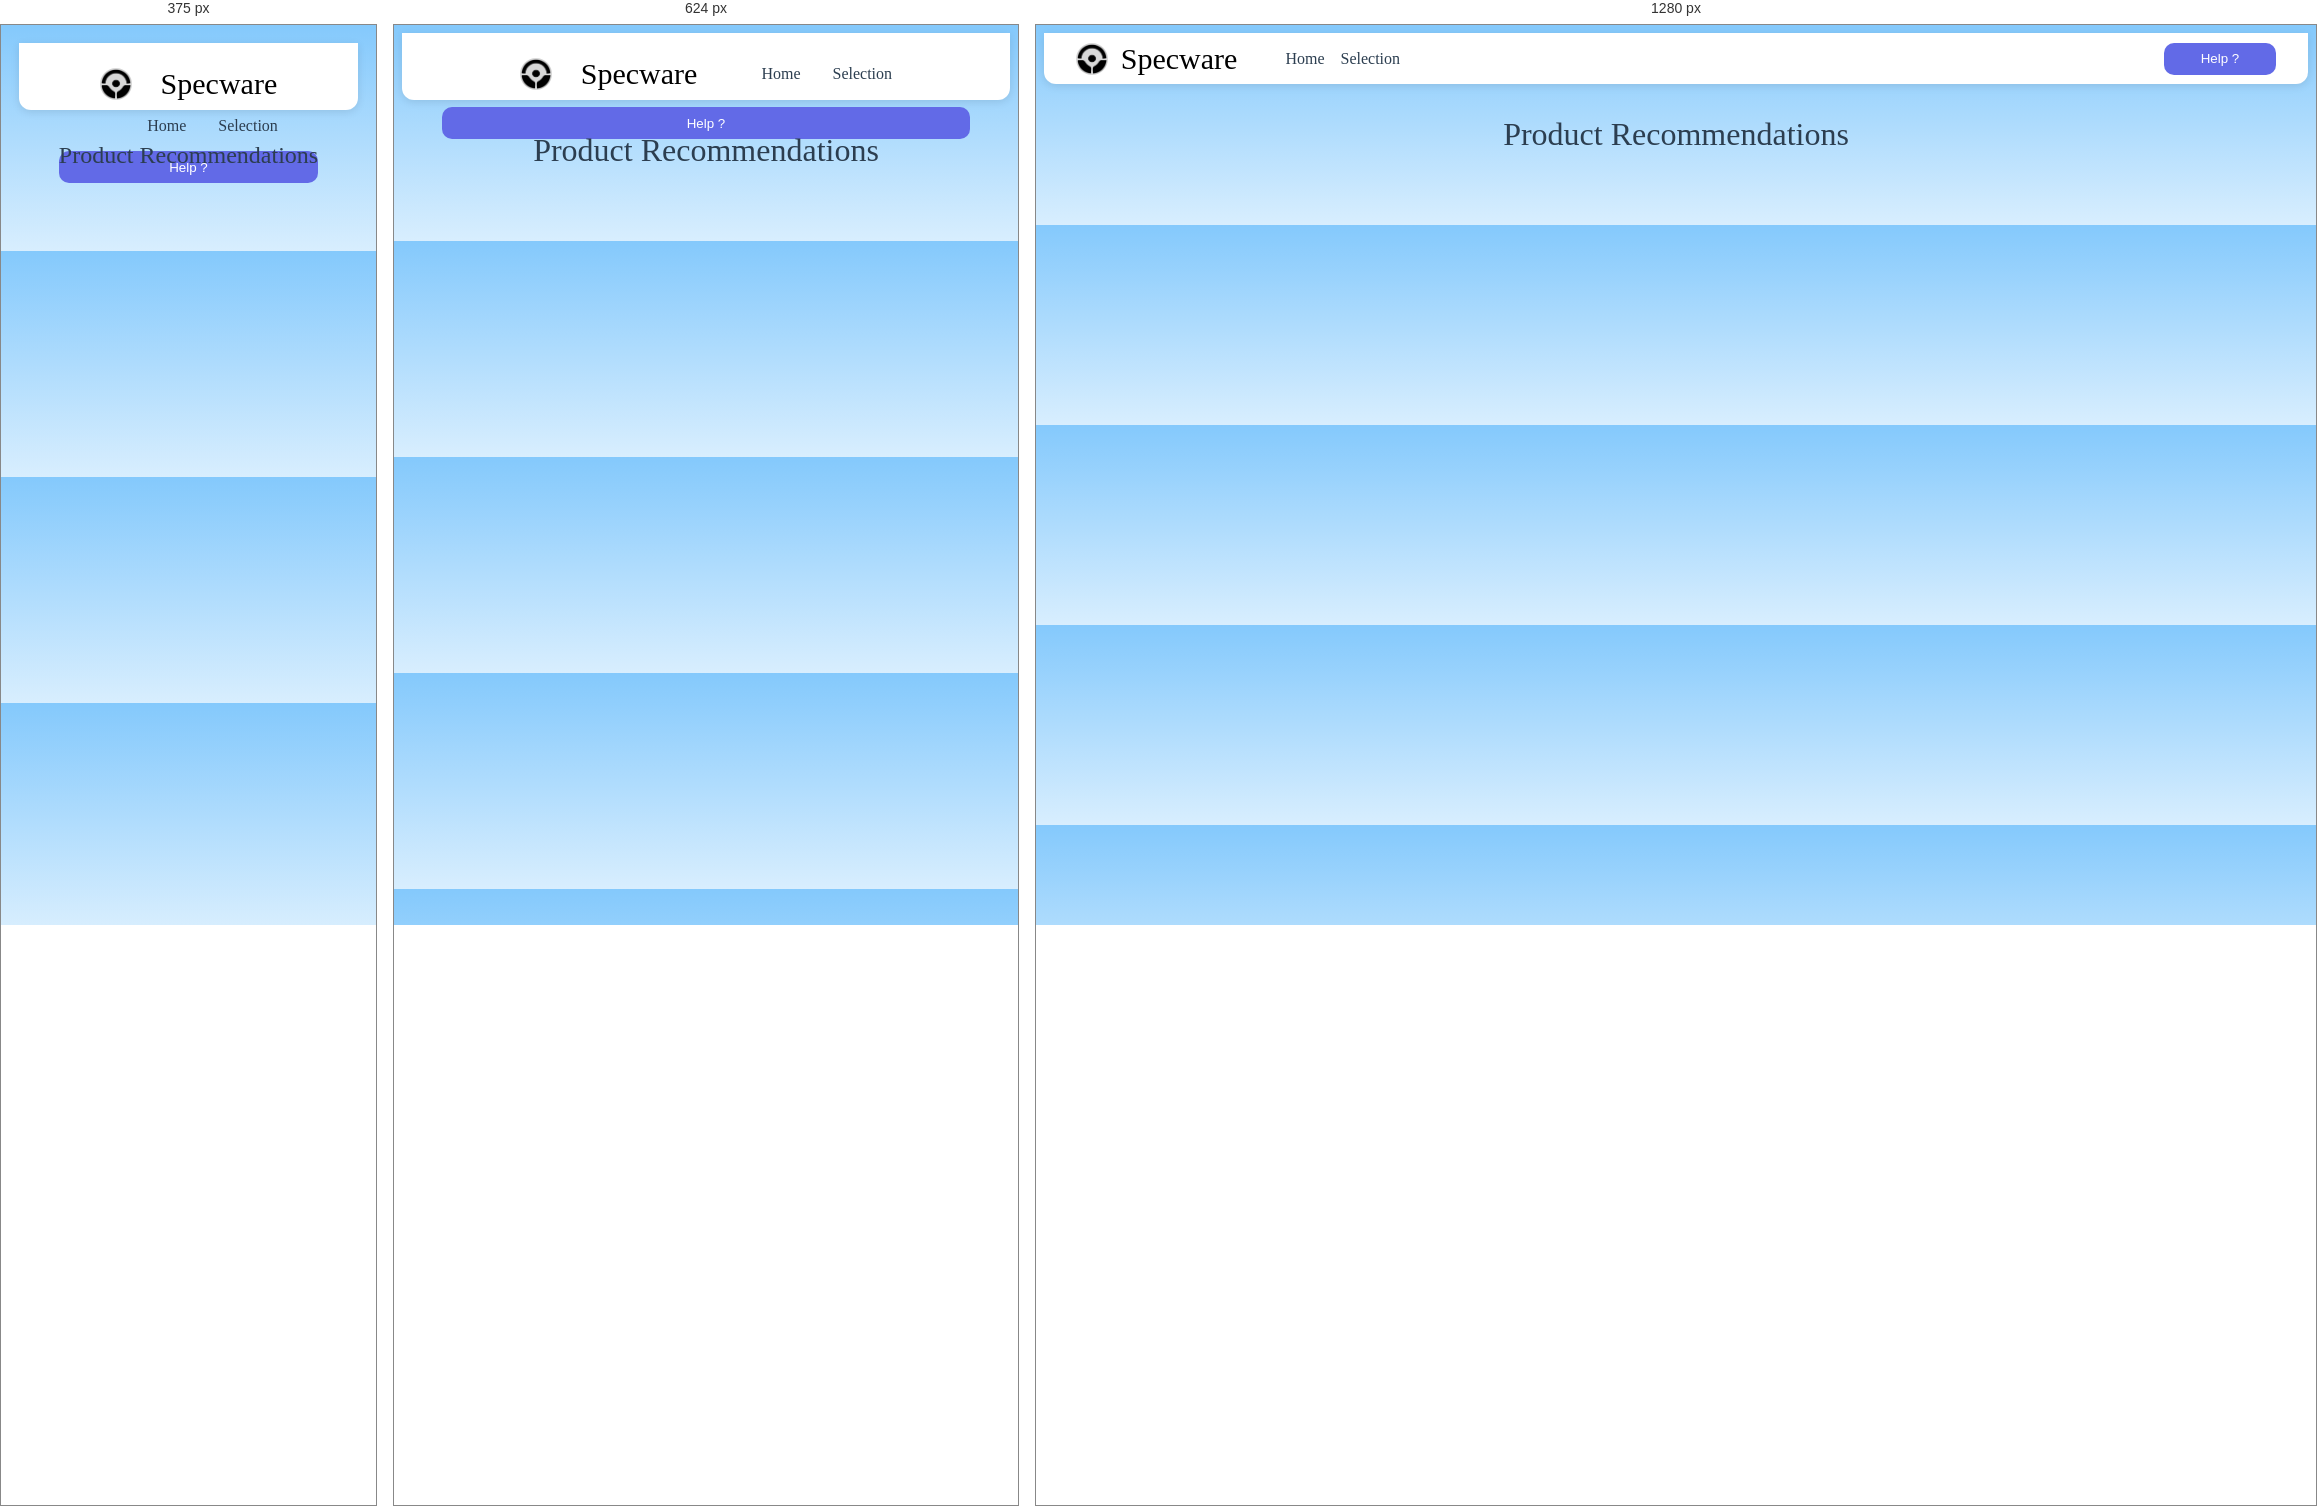
Rendered at 375 px, 624 px and 1280 px, left to right.

<!-- file: final.html -->
<!DOCTYPE html>
<html lang="en">
<head>
  <meta charset="UTF-8">
  <meta name="viewport" content="width=device-width, initial-scale=1.0">
  <title>Product Recommendations</title>
  <link rel="shortcut icon" type="image/x-icon" href="/assets/img/logo.jpg" />
  <link rel="stylesheet" href="/assets/css/final.css">
</head>
<body>
  <header>
    <div class="nav-container">
      <img src="/assets/img/logo.jpg" id="logo" />
      <h1>Specware</h1>
      <a id="home" href="/main.html" target="_blank">Home</a>
      <a id="select" href="/select.html" target="_blank">Selection</a>
      <button id="help">Help ?</button>
    </div>
  </header>

  <div class="recommendation-container">
    <h2>Product Recommendations</h2>
    <div id="product-list" class="product-grid">
      <!-- Product cards will be inserted by JavaScript -->
    </div>
  </div>

  <script src="/config.js"></script>
  <script src="/assets/js/main.js"></script>
</body>
</html>

/* @media block from final.css */
@media (max-width: 768px) {
  .nav-container {
    flex-wrap: wrap;
    gap: 1rem;
    padding: 0.5rem;
  }

  #help {
    margin-left: 0;
    width: 100%;
    order: 1;
  }

  .product-grid {
    grid-template-columns: 1fr;
    gap: 1.5rem;
  }

  .product-card {
    padding: 1.5rem;
  }
}

/* @media block from final.css */
@media (max-width: 480px) {
  body {
    padding: 10px;
  }

  .recommendation-container h2 {
    font-size: 1.5rem;
  }

  .product-actions.has-two-buttons {
    grid-template-columns: 1fr;
  }
}